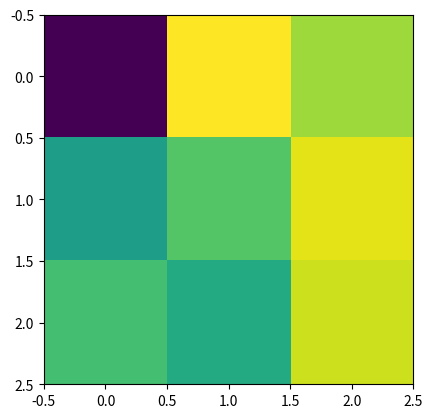

Write the Python code that produced this figure.
import numpy as np
import random
import matplotlib.pyplot as plt

#Для создания картинки с паттерном, при создании объекта указать ориентацию
#может быть 'vertical' или 'horizontal'
#также можно там же указать уровень шума
#шум равномерный
#Цвет пикселя на картике закодирован числом от 0 до 1
#Для доступа к сгенерированному изображению: имя_объекта.M

class Picture:
    
    def __first_dot__(self):
        self.root_indexes = random.randint(0, 2), random.randint(0, 2)

        self.M[self.root_indexes[0], self.root_indexes[1]] = 1

    def __neighbour_dot__(self, prev_dig):
        if random.randint(0, 1) == 1:
            new_dig = prev_dig + 1
        else:
            new_dig = prev_dig - 1
        if new_dig > 2:
            new_dig -= 2
        elif new_dig < 0:
            new_dig += 2
        return new_dig

    def __second_dot__(self):
        second_dot_indexes = self.__neighbour_dot__(self.root_indexes[0]), self.root_indexes[1] 

        self.M[second_dot_indexes[0], second_dot_indexes[1]] = 1

    def __third_dot__(self):
        if random.randint(0, 1) == 1:
            index = np.where(self.M[:, self.root_indexes[1]] == 0)[0]
            self.M[index, self.root_indexes[1]] = 1

    def __second_line__(self):
        possible_indexes = [0, 1, 2]
        possible_indexes.remove(self.root_indexes[1])
        if random.randint(0, 1) == 1:
            new_index = random.choice(possible_indexes)
            if random.randint(0, 1) == 1:
                self.M[:, new_index] = self.M[:, self.root_indexes[1]]
            else:
                self.M[:, new_index] = np.flip(self.M[:, self.root_indexes[1]])

    def __add_noise__(self, level):
        for i in range(3):
            for j in range(3):
                if self.M[i, j] == 0:
                    self.M[i, j] += random.uniform(0, level)
                else:
                    self.M[i, j] -= random.uniform(0, level)

    def __check_square__(self):
        if np.sum(self.M) >= 4:
            for i in range(2):
                if (np.sum(self.M[:, i]) == 2) and (np.sum(self.M[:, i + 1]) == 2):
                    return True
        return False
            
    def __init__(self, orientation, noise_level = 0.35):
        if (orientation != 'horizontal') and (orientation != 'vertical'):
            print('Orientation must be horizontal or vertical! Not', orientation, '!')
        else:
            self.orientation = orientation
            self.M = np.zeros((3,3))

        square = True
        while(square):
            self.__first_dot__()
            self.__second_dot__()
            self.__third_dot__()
            self.__second_line__()
            square = self.__check_square__()

        self.__add_noise__(noise_level)

        if self.orientation == 'horizontal':
            self.M = self.M.T


def main():
    pic = Picture('vertical')
    print(pic.M)

    plt.imshow(pic.M)
    plt.show()

    


if __name__ == '__main__':
    main()